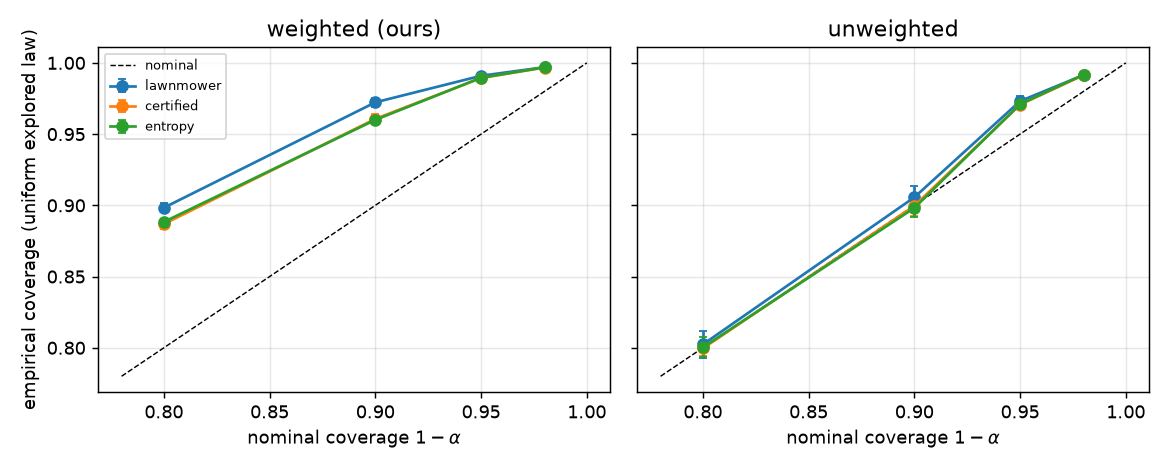

The table this chart was drawn from, first rows:
planner, weighted, alpha, nominal, cov_final, cov_final_ci, cov_block, cov_block_min, frac_runs_below, c_expl, c_ci, empty, ambiguous, acc, n
certified, False, 0.02, 0.98, 0.9914, 0.001109, 0.9897, 0.9697, 0.0, 0.986, 0.003642, 5.7994018559768516e-05, 0.01394, 0.9914, 20
certified, False, 0.05, 0.95, 0.9707, 0.00289, 0.9657, 0.9262, 0.0, 0.9771, 0.003167, 0.02218, 0.0006948, 0.9927, 20
certified, False, 0.1, 0.9, 0.8996, 0.006878, 0.9065, 0.8723, 0.45, 0.9032, 0.007249, 0.09676, 0.0, 0.996, 20
certified, False, 0.2, 0.8, 0.7996, 0.005439, 0.81, 0.7628, 0.65, 0.8008, 0.005557, 0.1992, 0.0, 0.9985, 20
certified, True, 0.02, 0.98, 0.9968, 0.0005227, 0.9964, 0.9913, 0.0, 0.9086, 0.01222, 0.0, 0.09136, 0.9964, 20
certified, True, 0.05, 0.95, 0.9894, 0.001391, 0.9877, 0.9736, 0.0, 0.9233, 0.01355, 0.00472, 0.07197, 0.9936, 20
certified, True, 0.1, 0.9, 0.9607, 0.00369, 0.9581, 0.9388, 0.0, 0.8939, 0.01143, 0.03569, 0.07042, 0.996, 20
certified, True, 0.2, 0.8, 0.8869, 0.003667, 0.8925, 0.8739, 0.0, 0.8125, 0.00894, 0.1118, 0.07571, 0.9983, 20
entropy, False, 0.02, 0.98, 0.9917, 0.001, 0.99, 0.9703, 0.0, 0.9857, 0.003458, 8.928042733521864e-05, 0.01426, 0.9917, 20
entropy, False, 0.05, 0.95, 0.971, 0.002978, 0.9678, 0.9272, 0.0, 0.9784, 0.003308, 0.02098, 0.0006652, 0.9918, 20
entropy, False, 0.1, 0.9, 0.8982, 0.006139, 0.9087, 0.8726, 0.55, 0.9021, 0.006592, 0.09787, 0.0, 0.9956, 20
entropy, False, 0.2, 0.8, 0.8003, 0.00696, 0.812, 0.7633, 0.6, 0.8019, 0.007068, 0.1981, 0.0, 0.9981, 20
entropy, True, 0.02, 0.98, 0.9969, 0.0005273, 0.9965, 0.992, 0.0, 0.8974, 0.01335, 0.0, 0.1026, 0.9965, 20
entropy, True, 0.05, 0.95, 0.9896, 0.001011, 0.9879, 0.9757, 0.0, 0.91, 0.01104, 0.005001, 0.08497, 0.994, 20
entropy, True, 0.1, 0.9, 0.96, 0.002948, 0.9589, 0.9434, 0.0, 0.8794, 0.01047, 0.03709, 0.08355, 0.9967, 20
entropy, True, 0.2, 0.8, 0.8883, 0.002387, 0.8957, 0.879, 0.0, 0.806, 0.01097, 0.1105, 0.08352, 0.9986, 20
lawnmower, False, 0.02, 0.98, 0.9915, 0.001124, 0.9904, 0.9725, 0.0, 0.987, 0.003068, 0.0001603, 0.01286, 0.9915, 20
lawnmower, False, 0.05, 0.95, 0.9732, 0.003482, 0.9725, 0.9341, 0.0, 0.9808, 0.003653, 0.01842, 0.0007378, 0.9914, 20
lawnmower, False, 0.1, 0.9, 0.9057, 0.007992, 0.9186, 0.8909, 0.5, 0.9101, 0.008393, 0.08988, 0.0, 0.9951, 20
lawnmower, False, 0.2, 0.8, 0.8023, 0.009789, 0.825, 0.7889, 0.55, 0.8041, 0.009915, 0.1959, 0.0, 0.9978, 20
lawnmower, True, 0.02, 0.98, 0.997, 0.0005379, 0.997, 0.9923, 0.0, 0.8937, 0.01334, 0.0, 0.1063, 0.9966, 20
lawnmower, True, 0.05, 0.95, 0.991, 0.00103, 0.9912, 0.9811, 0.0, 0.9089, 0.01279, 0.002737, 0.08839, 0.9931, 20
lawnmower, True, 0.1, 0.9, 0.9723, 0.003288, 0.9736, 0.9535, 0.0, 0.8898, 0.01311, 0.02385, 0.08632, 0.9957, 20
lawnmower, True, 0.2, 0.8, 0.8983, 0.003297, 0.9091, 0.8871, 0.0, 0.8137, 0.01113, 0.1001, 0.08617, 0.9981, 20
